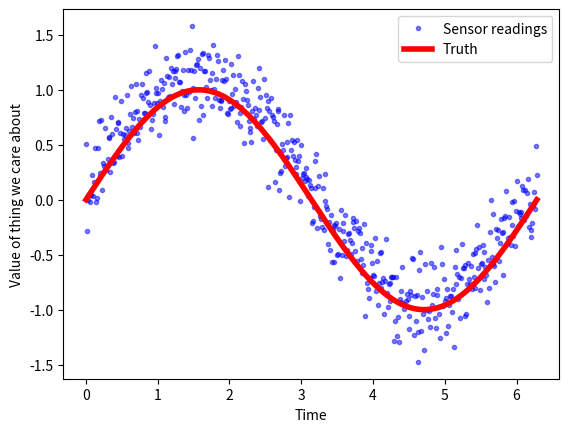

Write the Python code that produced this figure.
import numpy as np
import matplotlib.pyplot as plt

N_SAMPLES = 500
input_range = np.linspace(0, 2 * np.pi, N_SAMPLES, dtype=float)
signal = np.sin(input_range)

noise = np.random.normal(0.5, 1, N_SAMPLES)
assert noise.shape == input_range.shape

noisy_signal = signal + noise / 5

plt.plot(input_range, noisy_signal, 'b.', alpha=0.5)
plt.plot(input_range, signal, 'r-', linewidth=4)
plt.legend(['Sensor readings', 'Truth'])
plt.xlabel('Time')
plt.ylabel('Value of thing we care about')

plt.show()
# %%
